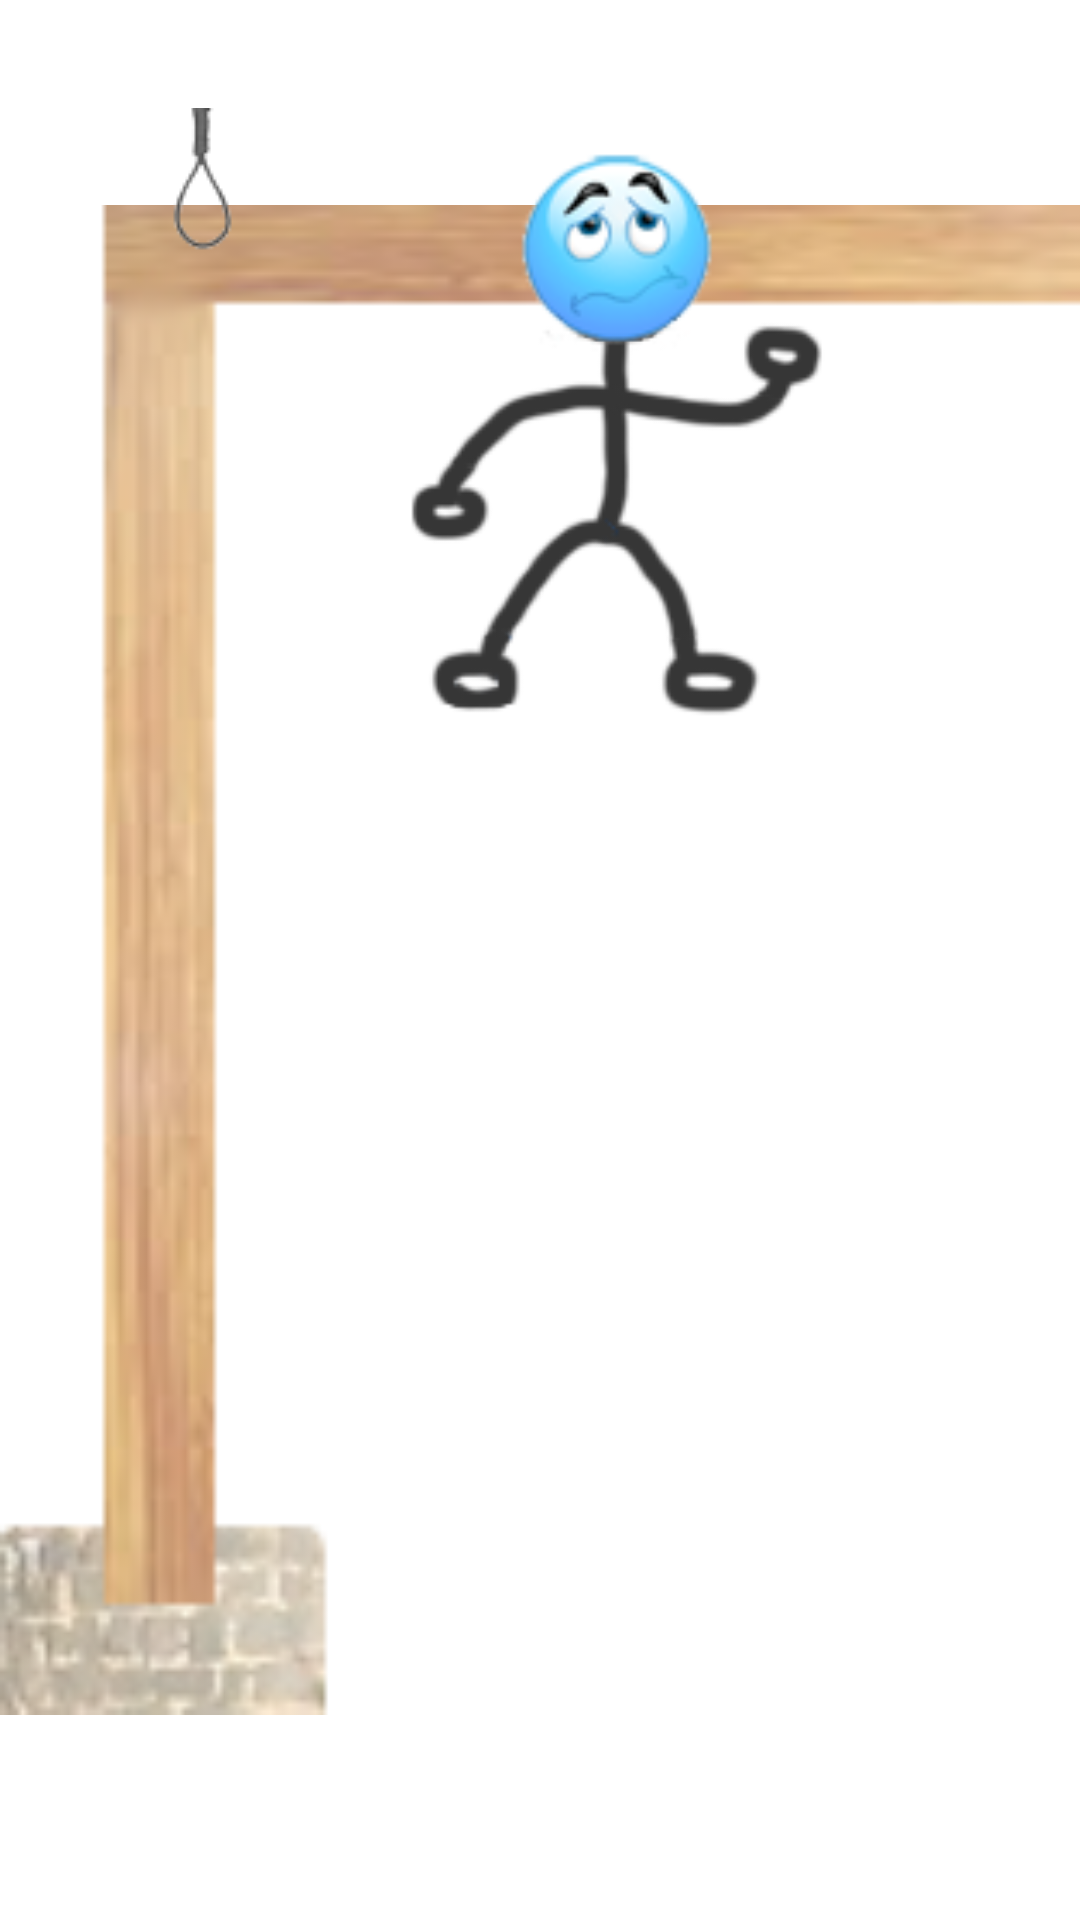

Reconstruct the res/layout file that produces this screen, plus the resources it refers to.
<!-- AndroidManifest.xml: fallback theme Theme.MaterialComponents.DayNight.NoActionBar -->
<!-- res/layout/gallows_panel.xml -->
<?xml version="1.0" encoding="utf-8"?>

<RelativeLayout xmlns:android="http://schemas.android.com/apk/res/android"    
    xmlns:myapp="http://schemas.android.com/apk/res/ago.gizahangman" 
    android:id="@+id/gallows_panel"
    android:layout_width="match_parent"
    android:layout_height="match_parent" 
    android:visibility="visible">

    <ImageView
        android:id="@+id/imageBarzGakhaghan"
        android:layout_width="match_parent"
        android:layout_height="match_parent"
        android:src="@drawable/barz_gakhaghan" />
    
    <ImageView
        	android:id="@+id/img_baran"
        	android:layout_width="35dp"
        	android:layout_height="50dp"
        	android:src="@drawable/gakh_baran_moh"
        	android:layout_alignLeft="@id/imageBarzGakhaghan"
    		android:layout_alignTop="@id/imageBarzGakhaghan"
    		android:layout_marginLeft="50dp"
    		android:layout_marginTop="36dp"
    		android:visibility="visible" />
    
     <ago.gizahangman.ImageSequencer
	        android:id="@+id/sequencer"
	        android:layout_width="30dp"
	        android:layout_height="40dp"
        	android:layout_alignLeft="@id/imageBarzGakhaghan"
    		android:layout_alignTop="@id/imageBarzGakhaghan"
    		android:layout_marginLeft="50dp"
    		android:layout_marginTop="36dp"
	        android:src="@drawable/torch_4_01"
	        android:visibility="invisible"
	        myapp:duration="1500"
	        myapp:interframe="70"
	        myapp:drawableArray="@array/torch_4"
		    />
     
    <RelativeLayout 
	    android:id="@+id/gallows_martug"
        android:layout_width="match_parent"
        android:layout_height="200dp"
    	android:layout_alignLeft="@id/imageBarzGakhaghan"
    	android:layout_alignTop="@id/imageBarzGakhaghan"
    	android:layout_marginLeft="50dp"
    	android:layout_marginTop="45dp"
    	android:visibility="visible">        
    
    	<ImageView
        	android:id="@+id/img_mg_klukh"
        	android:layout_width="match_parent"
        	android:layout_height="match_parent"
        	android:src="@drawable/mg_klukh" />
    	
    	<ImageView
        	android:id="@+id/img_mg_grnag"
        	android:layout_width="match_parent"
        	android:layout_height="match_parent"
        	android:src="@drawable/mg_grnag" />
    	    	
    	<ImageView
        	android:id="@+id/img_mg_atv"
        	android:layout_width="match_parent"
        	android:layout_height="match_parent"
        	android:src="@drawable/mg_atv" />
    	
    	<ImageView
        	android:id="@+id/img_mg_aap"
        	android:layout_width="match_parent"
        	android:layout_height="match_parent"
        	android:src="@drawable/mg_aap" />
    	    	
    	<ImageView
        	android:id="@+id/img_mg_ttv"
        	android:layout_width="match_parent"
        	android:layout_height="match_parent"
        	android:src="@drawable/mg_ttv" />
    	    	
        <ImageView
        	android:id="@+id/img_mg_tap"
        	android:layout_width="match_parent"
        	android:layout_height="match_parent"
        	android:src="@drawable/mg_tap" />
        	
        <ImageView
        	android:id="@+id/img_mg_avd"
        	android:layout_width="match_parent"
        	android:layout_height="match_parent"
        	android:src="@drawable/mg_avd" />	
        
        <ImageView
        	android:id="@+id/img_mg_ago"
        	android:layout_width="match_parent"
        	android:layout_height="match_parent"
        	android:src="@drawable/mg_ago" />	
        
        <ImageView
        	android:id="@+id/img_mg_tvd"
        	android:layout_width="match_parent"
        	android:layout_height="match_parent"
        	android:src="@drawable/mg_tvd" />	
        
        <ImageView
        	android:id="@+id/img_mg_tgo"
        	android:layout_width="match_parent"
        	android:layout_height="match_parent"
        	android:src="@drawable/mg_tgo" />	
        
        <ImageView
            android:id="@+id/img_mg_gabklukh"
            android:layout_width="match_parent"
            android:layout_height="match_parent"
            android:src="@drawable/mg_gabklukh" />
        
    </RelativeLayout>
</RelativeLayout>
<!-- resources referenced by this layout -->
<resources>
  <array name="torch_4"> 
         <item>@drawable/torch_4_01</item> 
         <item>@drawable/torch_4_02</item> 
         <item>@drawable/torch_4_03</item> 
      </array>
  <!-- drawable barz_gakhaghan: png bitmap (drawable-hdpi, 14505 bytes) -->
  <!-- drawable gakh_baran_moh: png bitmap (drawable-hdpi, 1447 bytes) -->
  <!-- drawable mg_aap: png bitmap (drawable-hdpi, 1469 bytes) -->
  <!-- drawable mg_ago: png bitmap (drawable-hdpi, 1481 bytes) -->
  <!-- drawable mg_atv: png bitmap (drawable-hdpi, 1450 bytes) -->
  <!-- drawable mg_avd: png bitmap (drawable-hdpi, 1601 bytes) -->
  <!-- drawable mg_gabklukh: png bitmap (drawable-hdpi, 7630 bytes) -->
  <!-- drawable mg_grnag: png bitmap (drawable-hdpi, 1612 bytes) -->
  <!-- drawable mg_klukh: png bitmap (drawable-hdpi, 3300 bytes) -->
  <!-- drawable mg_tap: png bitmap (drawable-hdpi, 1323 bytes) -->
  <!-- drawable mg_tgo: png bitmap (drawable-hdpi, 2707 bytes) -->
  <!-- drawable mg_ttv: png bitmap (drawable-hdpi, 1620 bytes) -->
  <!-- drawable mg_tvd: png bitmap (drawable-hdpi, 3324 bytes) -->
  <!-- drawable torch_4_01: png bitmap (drawable-hdpi, 7985 bytes) -->
  <!-- drawable torch_4_02: png bitmap (drawable-hdpi, 6308 bytes) -->
  <!-- drawable torch_4_03: png bitmap (drawable-hdpi, 6550 bytes) -->
</resources>
